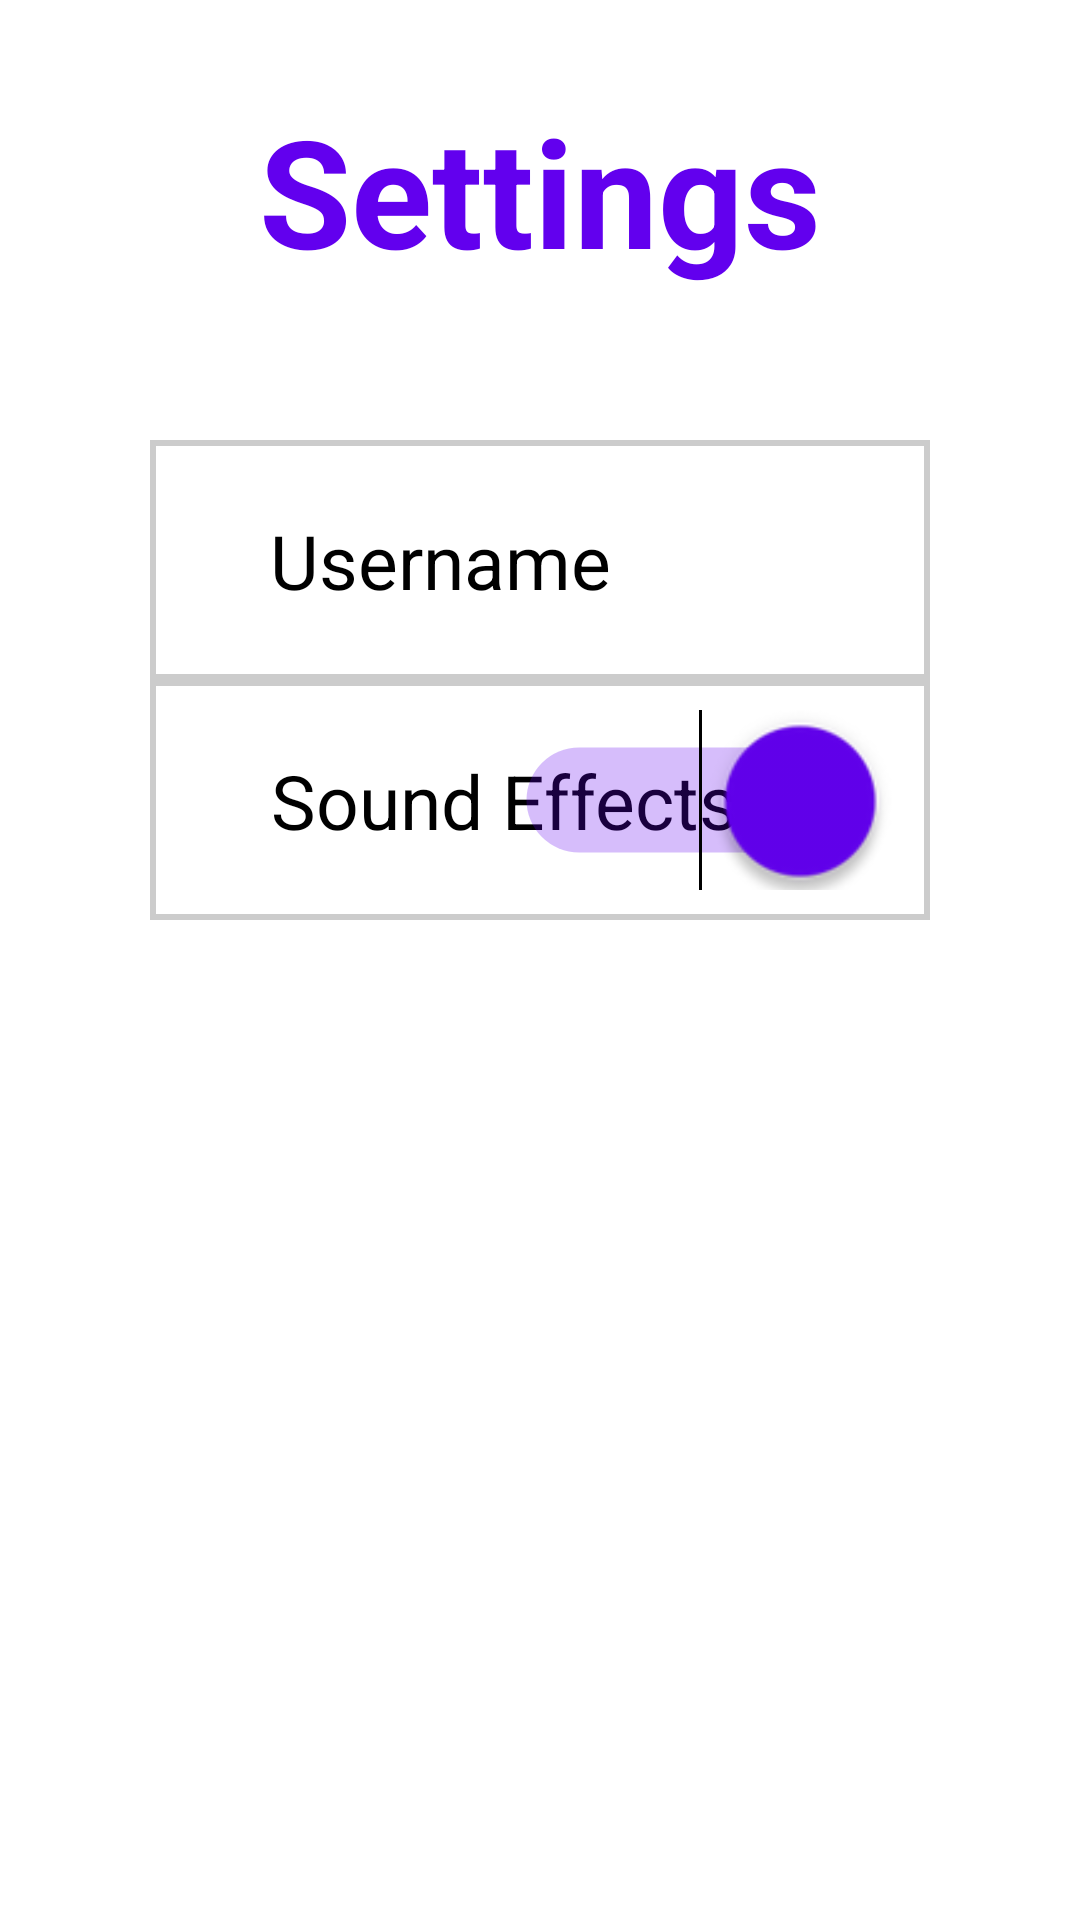

The Android layout XML behind this screen, and the referenced resources:
<!-- AndroidManifest.xml: application theme Theme.KIT305_Ass2 -->
<!-- res/layout/fragment_settings.xml -->
<?xml version="1.0" encoding="utf-8"?>
<androidx.constraintlayout.widget.ConstraintLayout xmlns:android="http://schemas.android.com/apk/res/android"
    xmlns:app="http://schemas.android.com/apk/res-auto"
    xmlns:tools="http://schemas.android.com/tools"
    android:layout_width="match_parent"
    android:layout_height="match_parent"
    tools:context=".settings.SettingsFragment">

    <TextView
        android:id="@+id/headingSettings"
        android:layout_width="wrap_content"
        android:layout_height="wrap_content"
        android:layout_marginTop="@dimen/activity_top_margin"
        android:text="Settings"
        android:textColor="@color/purple_500"
        android:textSize="@dimen/heading_textsize"
        android:textStyle="bold"
        app:layout_constraintEnd_toEndOf="parent"
        app:layout_constraintStart_toStartOf="parent"
        app:layout_constraintTop_toTopOf="parent" />

    <androidx.constraintlayout.widget.ConstraintLayout
        android:id="@+id/constraintLayout1"
        android:layout_width="match_parent"
        android:layout_height="@dimen/menu_container_layout_height"
        android:layout_marginStart="@dimen/view_left_right_margin"
        android:layout_marginTop="50dp"
        android:layout_marginEnd="@dimen/view_left_right_margin"
        android:background="@drawable/custom_border"
        app:layout_constraintEnd_toEndOf="parent"
        app:layout_constraintStart_toStartOf="parent"
        app:layout_constraintTop_toBottomOf="@+id/headingSettings">

        <TextView
            android:layout_width="wrap_content"
            android:layout_height="wrap_content"
            android:layout_marginStart="@dimen/menu_child_left_right_constraints"
            android:text="Username"
            android:textAlignment="center"
            android:textColor="@color/black"
            android:textSize="@dimen/menu_text_textsize"
            app:layout_constraintBottom_toBottomOf="parent"
            app:layout_constraintStart_toStartOf="parent"
            app:layout_constraintTop_toTopOf="parent" />

        <EditText
            android:id="@+id/editTextUsername"
            android:layout_width="wrap_content"
            android:layout_height="wrap_content"
            android:layout_marginEnd="@dimen/menu_child_left_right_constraints"
            android:background="@null"
            android:ems="6"
            android:inputType="text|textNoSuggestions"
            android:minHeight="50dp"
            android:textAlignment="textEnd"
            android:textColor="@color/purple_500"
            android:textSize="@dimen/menu_text_textsize"
            app:layout_constraintBottom_toBottomOf="parent"
            app:layout_constraintEnd_toEndOf="parent"
            app:layout_constraintTop_toTopOf="parent" />/>

    </androidx.constraintlayout.widget.ConstraintLayout>

    <androidx.constraintlayout.widget.ConstraintLayout
        android:id="@+id/relativeLayout"
        android:layout_width="match_parent"
        android:layout_height="@dimen/menu_container_layout_height"
        android:layout_marginStart="@dimen/view_left_right_margin"
        android:layout_marginEnd="@dimen/view_left_right_margin"
        android:background="@drawable/custom_border"
        app:layout_constraintEnd_toEndOf="parent"
        app:layout_constraintStart_toStartOf="parent"
        app:layout_constraintTop_toBottomOf="@+id/constraintLayout1">

        <TextView
            android:layout_width="wrap_content"
            android:layout_height="wrap_content"
            android:layout_marginStart="@dimen/menu_child_left_right_constraints"
            android:text="Sound Effects"
            android:textAlignment="center"
            android:textColor="@color/black"
            android:textSize="@dimen/menu_text_textsize"
            app:layout_constraintBottom_toBottomOf="@+id/soundEffectsSwitch"
            app:layout_constraintStart_toStartOf="parent"
            app:layout_constraintTop_toTopOf="@+id/soundEffectsSwitch" />

        <Switch
            android:id="@+id/soundEffectsSwitch"
            android:layout_width="wrap_content"
            android:layout_height="wrap_content"
            android:layout_marginEnd="@dimen/menu_child_left_right_constraints"
            android:background="@drawable/switch_container"
            android:checked="true"
            android:scaleX="2.5"
            android:scaleY="2.5"
            android:theme="@style/Switch"
            app:layout_constraintBottom_toBottomOf="parent"
            app:layout_constraintEnd_toEndOf="parent"
            app:layout_constraintTop_toTopOf="parent" />
    </androidx.constraintlayout.widget.ConstraintLayout>


</androidx.constraintlayout.widget.ConstraintLayout>
<!-- resources referenced by this layout -->
<resources>
  <dimen name="activity_top_margin">30sp</dimen>
  <dimen name="heading_textsize">50sp</dimen>
  <dimen name="menu_child_left_right_constraints">30sp</dimen>
  <dimen name="menu_container_layout_height">80sp</dimen>
  <dimen name="menu_text_textsize">25sp</dimen>
  <dimen name="view_left_right_margin">50sp</dimen>
  <!-- drawable custom_border (drawable) -->
  <?xml version="1.0" encoding="UTF-8"?>
  <shape xmlns:android="http://schemas.android.com/apk/res/android" android:shape="rectangle">
      <padding android:left="10dp" android:right="10dp" android:top="10dp" android:bottom="10dp"/>
      <stroke android:width="2sp" android:color="#CCCCCC"/>
  </shape>
  <!-- drawable switch_container (drawable) -->
  <?xml version="1.0" encoding="UTF-8"?>
  <shape xmlns:android="http://schemas.android.com/apk/res/android" android:shape="rectangle">
      <padding android:left="10sp" android:right="10sp" android:top="10sp" android:bottom="10sp"/>
      <size android:height="60sp"/>
  </shape>
  <style name="Switch">
          <item name="colorControlActivated">#FF6200EE</item>
          <item name="colorSwitchThumbNormal">#ECECEC</item>
          <item name="android:colorForeground">#8F8F8F</item>
      </style>
  <style name="Theme.KIT305_Ass2" parent="Theme.MaterialComponents.DayNight.DarkActionBar">
          
          <item name="colorPrimary">@color/purple_500</item>
          <item name="colorPrimaryVariant">@color/purple_700</item>
          <item name="colorOnPrimary">@color/white</item>
          
          <item name="colorSecondary">@color/teal_200</item>
          <item name="colorSecondaryVariant">@color/teal_700</item>
          <item name="colorOnSecondary">@color/black</item>
          
          <item name="android:statusBarColor" tools:targetApi="l">?attr/colorPrimaryVariant</item>
          
      </style>
  <!-- not gathered from this repository: default colours our renderer supplied (Android Studio template values) -->
  <color name="purple_500">#FF6200EE</color>
  <color name="purple_700">#FF3700B3</color>
  <color name="teal_200">#FF03DAC5</color>
  <color name="teal_700">#FF018786</color>
  <color name="black">#FF000000</color>
  <color name="white">#FFFFFFFF</color>
</resources>
